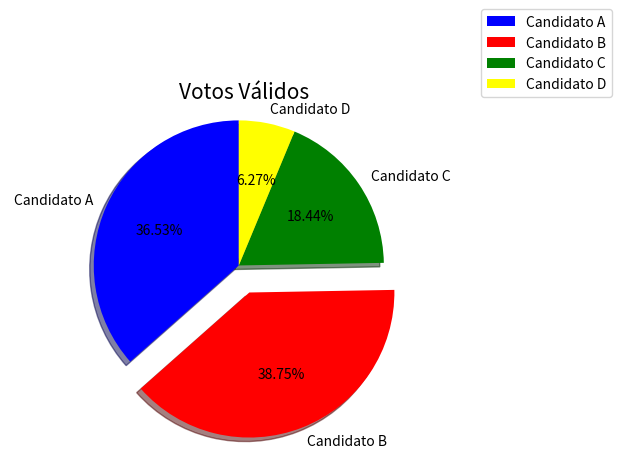

Source code (Python):
# Gráfico do tipo pizza

import matplotlib.pyplot as plt
import numpy as np

candidatos = ['Candidato A', 'Candidato B', 'Candidato C', 'Candidato D']
votos = np.array([35.822,37.998,18.083,6.150])

cores = ['blue','red','green','yellow']

destaque = (0,0.2,0,0)

plt.pie(votos,explode=destaque,labels=candidatos,colors = cores,autopct='%0.2f%%',shadow=True,startangle=90)

plt.title('Votos Válidos', fontsize = 15,color = 'black')
plt.legend(candidatos,bbox_to_anchor = (1.3,1.3),loc = 'upper right')
plt.axis('equal')
plt.tight_layout()
plt.tick_params(labelsize=10)

plt.show()